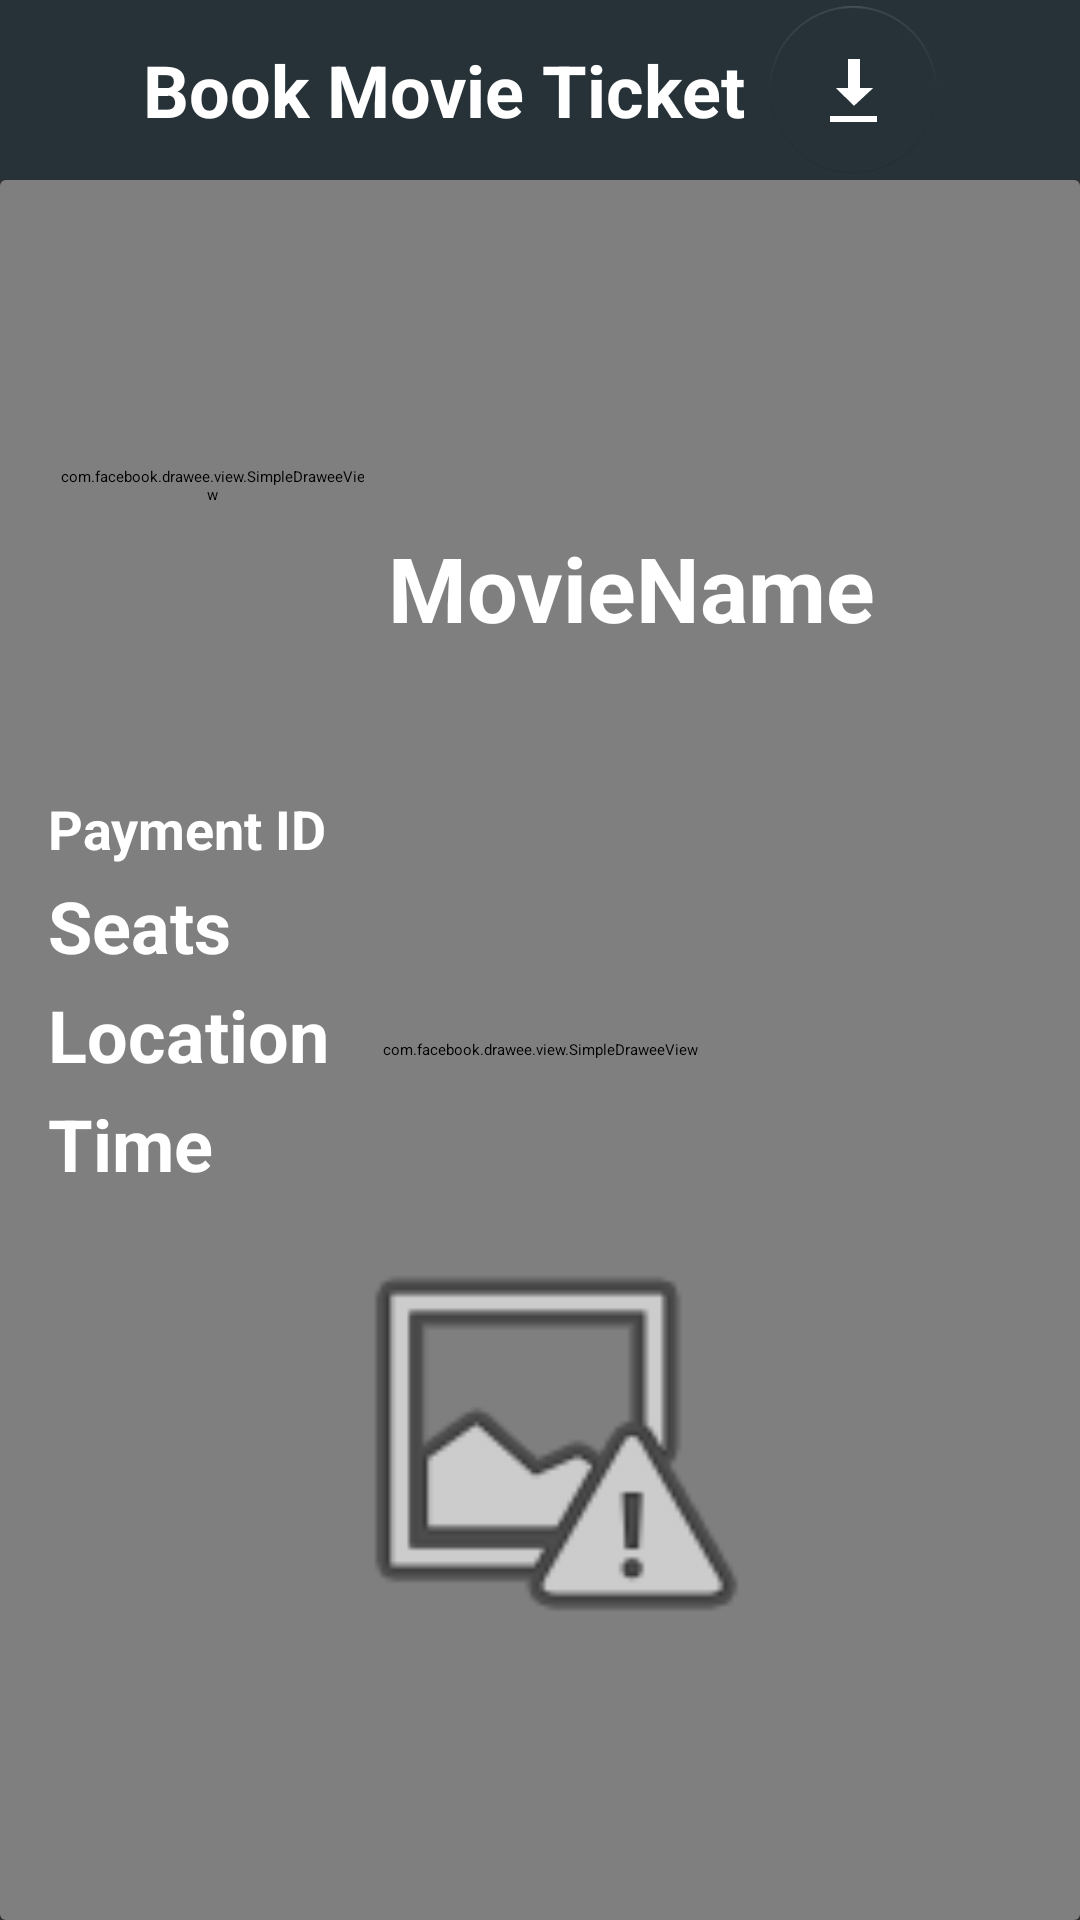

Write the Android layout XML for this screen, with the resource values it uses.
<!-- AndroidManifest.xml: application theme AppTheme -->
<!-- res/layout/fragment_ticket_details.xml -->
<?xml version="1.0" encoding="utf-8"?>
<LinearLayout xmlns:android="http://schemas.android.com/apk/res/android"
    xmlns:app="http://schemas.android.com/apk/res-auto"
    xmlns:tools="http://schemas.android.com/tools"
    android:id="@+id/linearLayout5"
    android:layout_width="match_parent"
    android:layout_height="match_parent"
    android:orientation="vertical"
    tools:context=".fragments.FragmentTicketDetails">
    <android.support.design.widget.AppBarLayout
        android:layout_width="match_parent"
        android:layout_height="60dp"
        app:layout_constraintEnd_toEndOf="parent"
        app:layout_constraintStart_toStartOf="parent"
        app:layout_constraintTop_toTopOf="parent">

        <LinearLayout
            android:layout_width="match_parent"
            android:layout_height="match_parent"
            android:background="@color/colorPrimaryDark"
            android:gravity="center_horizontal|center_vertical">

            <TextView
                android:layout_width="wrap_content"
                android:layout_height="wrap_content"
                android:text="@string/app_name"
                android:textColor="@android:color/white"
                android:textSize="24sp"
                android:textStyle="bold" />

            <android.support.design.widget.FloatingActionButton
                android:id="@+id/ticketDetailSave"
                android:layout_width="match_parent"
                android:layout_height="wrap_content"
                android:layout_marginLeft="8dp"
                android:clickable="true"
                android:src="@android:drawable/stat_sys_download"
                app:backgroundTint="@color/colorPrimaryDark"
                app:elevation="0dp" />


        </LinearLayout>

    </android.support.design.widget.AppBarLayout>

    <android.support.v7.widget.CardView
        android:layout_width="match_parent"
        android:layout_height="match_parent">

        <com.facebook.drawee.view.SimpleDraweeView
            android:id="@+id/ticketDetailBackground"
            android:layout_width="match_parent"
            android:layout_height="match_parent"
            android:layout_weight="2"
            android:scaleType="fitCenter" />

        <ScrollView
            android:layout_width="match_parent"
            android:layout_height="wrap_content">

            <LinearLayout
                android:layout_width="match_parent"
                android:layout_height="wrap_content"
                android:orientation="vertical"
                android:padding="8dp">

                <LinearLayout
                    android:layout_width="match_parent"
                    android:layout_height="wrap_content"
                    android:layout_margin="4dp"
                    android:orientation="horizontal"
                    android:padding="4dp">

                    <com.facebook.drawee.view.SimpleDraweeView
                        android:id="@+id/ticketDetailMovieImage"
                        android:layout_width="match_parent"
                        android:layout_height="164dp"
                        android:layout_margin="4dp"
                        android:layout_weight="2"
                        tools:layout_editor_absoluteX="8dp"
                        tools:layout_editor_absoluteY="8dp" />

                    <TextView
                        android:id="@+id/ticketDetailMovieName"
                        android:layout_width="match_parent"
                        android:layout_height="wrap_content"
                        android:layout_gravity="bottom"
                        android:layout_marginLeft="4dp"
                        android:layout_marginBottom="16dp"
                        android:layout_weight="1"
                        android:text="@string/moviename"
                        android:textColor="@android:color/white"
                        android:textSize="30sp"
                        android:textStyle="bold"
                        tools:layout_editor_absoluteX="392dp"
                        tools:layout_editor_absoluteY="8dp" />

                </LinearLayout>

                <LinearLayout
                    android:layout_width="match_parent"
                    android:layout_height="wrap_content"
                    android:layout_margin="4dp"
                    android:orientation="vertical"
                    android:padding="4dp">

                    <TextView
                        android:id="@+id/ticketDetailPaymentID"
                        android:layout_width="wrap_content"
                        android:layout_height="wrap_content"
                        android:layout_marginBottom="4dp"
                        android:text="@string/payment_id"
                        android:textColor="@android:color/white"
                        android:textSize="18sp"
                        android:textStyle="bold"
                        tools:layout_editor_absoluteX="392dp"
                        tools:layout_editor_absoluteY="124dp" />

                    <TextView
                        android:id="@+id/ticketDetailSeats"
                        android:layout_width="wrap_content"
                        android:layout_height="wrap_content"
                        android:layout_marginBottom="4dp"
                        android:text="@string/seats"
                        android:textColor="@android:color/white"
                        android:textSize="24sp"
                        android:textStyle="bold"
                        tools:layout_editor_absoluteX="392dp"
                        tools:layout_editor_absoluteY="41dp" />

                    <TextView
                        android:id="@+id/ticketDetailLocation"
                        android:layout_width="wrap_content"
                        android:layout_height="wrap_content"
                        android:layout_marginBottom="4dp"
                        android:text="Location"
                        android:textColor="@android:color/white"
                        android:textSize="24sp"
                        android:textStyle="bold" />

                    <TextView
                        android:id="@+id/ticketDetailTime"
                        android:layout_width="wrap_content"
                        android:layout_height="wrap_content"
                        android:layout_marginBottom="4dp"
                        android:text="Time"
                        android:textColor="@android:color/white"
                        android:textSize="24sp"
                        android:textStyle="bold" />

                    <ImageView
                        android:id="@+id/ticketDetailQRCode"
                        android:layout_width="150dp"
                        android:layout_height="150dp"
                        android:layout_gravity="center_horizontal"
                        android:layout_margin="4dp"
                        android:src="@android:drawable/ic_menu_report_image" />
                </LinearLayout>

            </LinearLayout>

        </ScrollView>

    </android.support.v7.widget.CardView>

</LinearLayout>
<!-- resources referenced by this layout -->
<resources>
  <color name="colorPrimaryDark">#263238</color>
  <string name="app_name">Book Movie Ticket</string>
  <string name="moviename">MovieName</string>
  <string name="payment_id">Payment ID</string>
  <string name="seats">Seats</string>
  <style name="AppTheme" parent="ThemeOverlay.AppCompat.Dark">
          <item name="colorPrimary">@color/colorPrimary</item>
          <item name="colorPrimaryDark">@color/colorPrimaryDark</item>
          <item name="colorAccent">@color/colorAccent</item>
          <item name="android:colorForeground">@android:color/white</item>
      </style>
  <color name="colorPrimary">#78909c</color>
  <color name="colorAccent">#89bdea</color>
</resources>
